Dataset: data (GitHub, bhavesh0706/TB-Screen-AI). Classes: normal, tuberculosis.

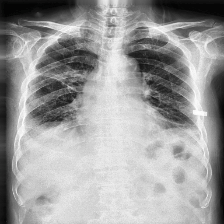
Label: tuberculosis

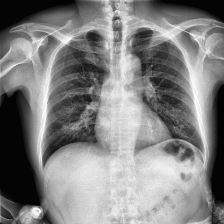
Label: normal

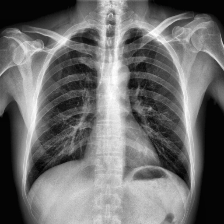
Label: normal

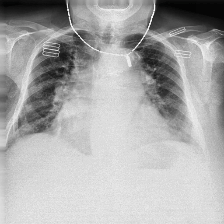
Label: tuberculosis

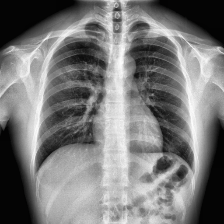
Label: normal

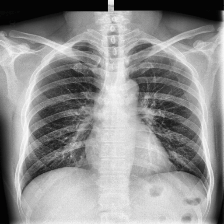
Label: tuberculosis
